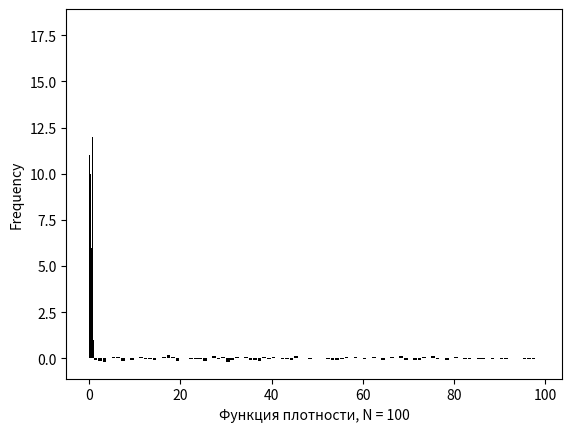

Reproduce this figure in Python.
import numpy as np
import random
import math
import matplotlib.pyplot as plt
import matplotlib
import pandas as pd
from scipy.stats import norm

matplotlib.style.use('grayscale')

n = 100  # число испытаний
randomizedArray = []
for i in range(n):
    randomizedArray.append(random.random())  # псевдослучайные величины, вырабатываемые
    # датчиком случайных чисел

# print("Массив псевдослучайных чисел = ", randomizedArray)
# print(a[2])

math_wait = (sum(randomizedArray)) / n  # математическое ожидание
print("Математическое ожидание = ", math_wait)

newArr = []
for i in randomizedArray:
    newArr.append((i - math_wait) ** 2)

dispersion = sum(newArr) / n  # дисперсия
srednekvadr_otkl = math.sqrt(dispersion)  # среднеквадратичное отклонение
newArr.clear()
print("Эмпирическая дисперсия = ", dispersion, "\nСредне квадратичное отклонение = ", srednekvadr_otkl)

korr = []
for f in range(1, n):  # коэффициенты корреляции
    up_sum = 0
    down_sum = 0
    for i in range(n - f - 1):
        up_sum += ((randomizedArray[i] - math_wait) * (randomizedArray[i + f] - math_wait))
    for i in range(n):
        down_sum += ((randomizedArray[i] - math_wait) ** 2)

    korr.append(up_sum / down_sum)

# print("Коэффициенты корреляции = ", korr)

x = range(len(korr))
ax = plt.gca()
ax.bar(x, korr, align='edge')
str_ = 'Коррелограмма, N = ' + str(n)
plt.xlabel(str_)
plt.show()

# функция распределения
minV = 0.0
maxV = 1.0
numOfParts = 100
delta = (maxV - minV) / (numOfParts)
function = [0 for i in range(numOfParts)]
for i in range(numOfParts):
    for j in randomizedArray:
        if (minV + delta * i) <= j < (minV + delta * (i + 1)):
            function[i] += 1
for i in range(numOfParts):
    function[i] /= n
distributionFunction = [0 for i in range(numOfParts)]
for i in range(numOfParts):
    for j in range(i, -1, -1):
        distributionFunction[i] += function[j]
for i in range(numOfParts):
    plt.bar((minV + delta * i) + delta / 2, distributionFunction[i], width=delta)

plt.xlabel("Функция распределения, N = " + str(n))
plt.show()

s = pd.Series(randomizedArray)  # функция плотности распределения
s.plot.hist()
plt.xlabel("Функция плотности, N = " + str(n))
plt.show()

function.clear()
distributionFunction.clear()
randomizedArray.clear()
korr.clear()
